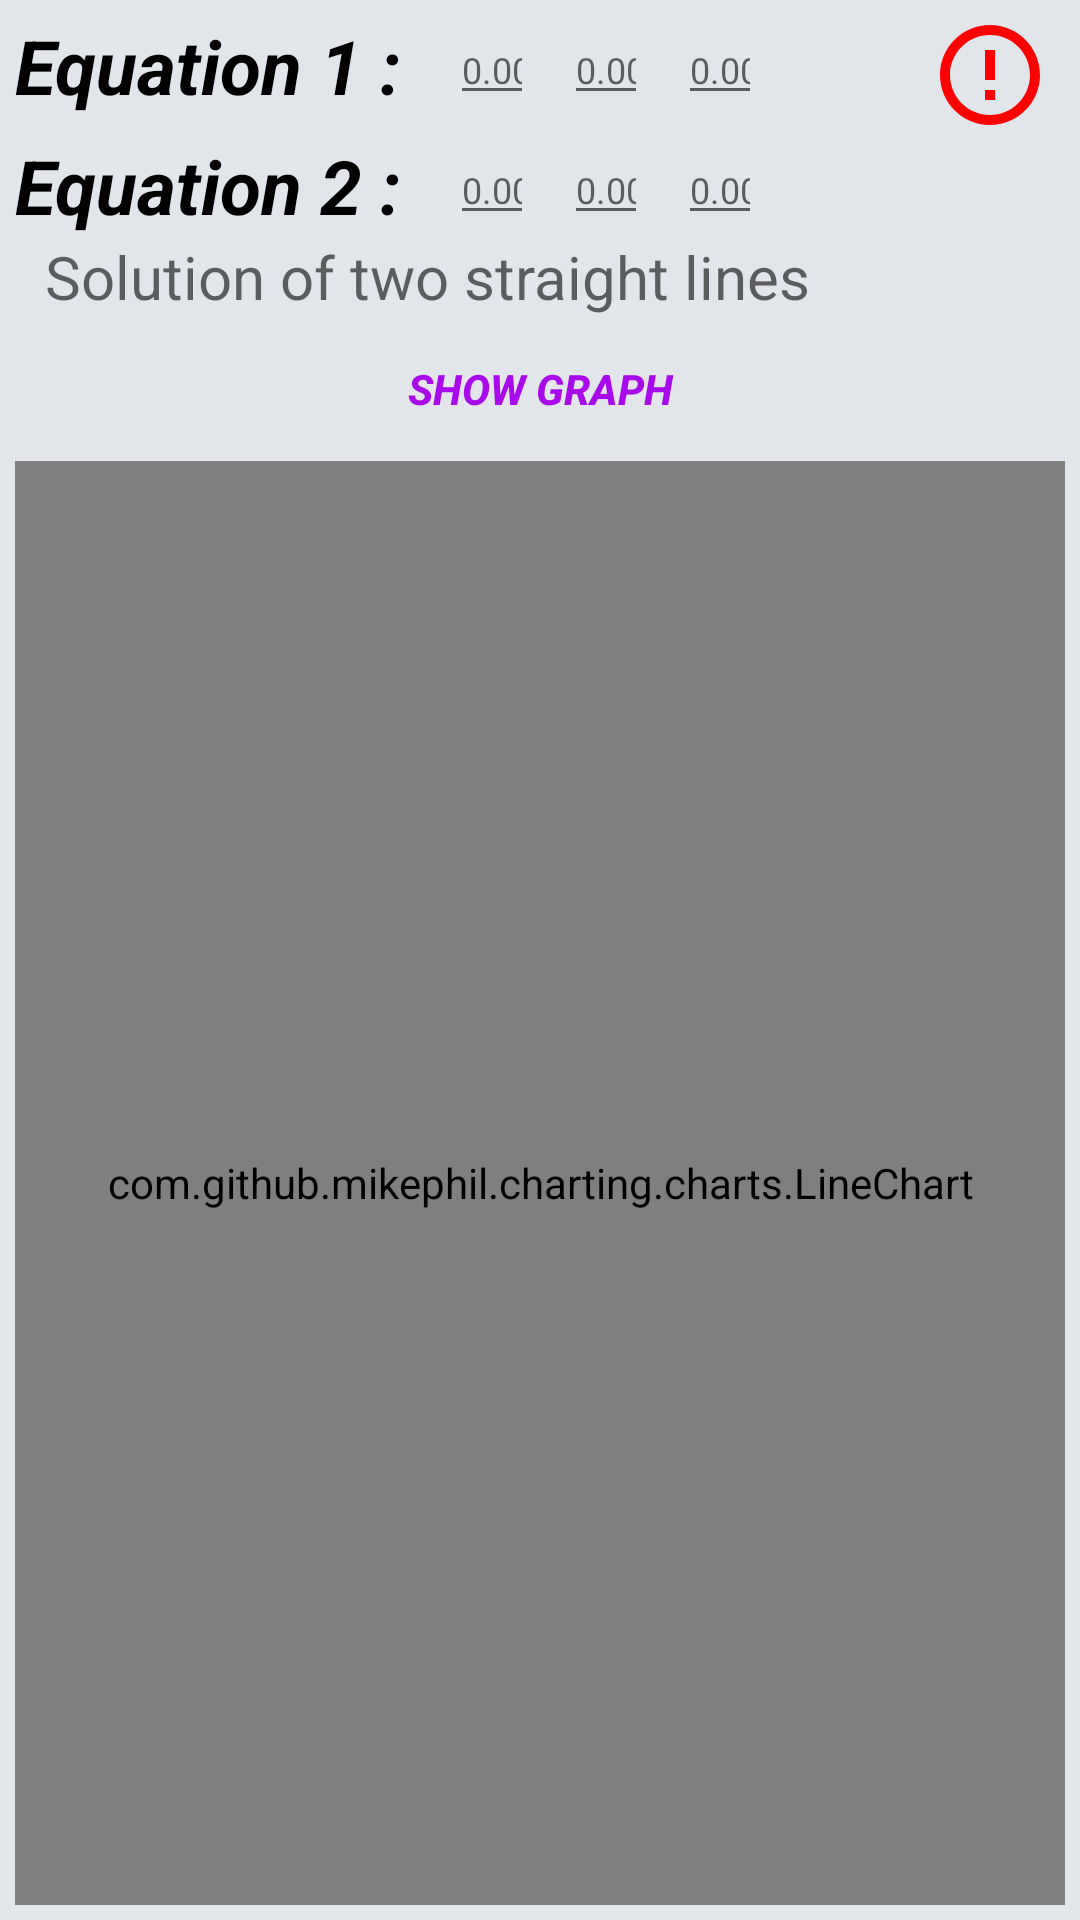

Here is an Android app screen rendered from its layout file. Give the layout XML and the strings, colors and styles it references.
<!-- AndroidManifest.xml: application theme AppTheme -->
<!-- res/layout/equationgraph_fragment.xml -->
<?xml version="1.0" encoding="utf-8"?>
<LinearLayout xmlns:android="http://schemas.android.com/apk/res/android"
    android:layout_width="match_parent"
    android:layout_height="match_parent"
    android:padding="5dp"
    android:background="#EAE0E3E8"
    android:orientation="vertical">

    <RelativeLayout
        android:layout_width="match_parent"
        android:layout_height="wrap_content"
        >
        <TextView
            android:id="@+id/t_ve"
            android:layout_width="wrap_content"
            android:layout_height="wrap_content"
            android:gravity="center_vertical"
            android:text="Equation 1 : "
            android:textColor="#000000"
            android:textAppearance="@style/TextAppearance.AppCompat.Body1"
            android:textSize="25sp"
            android:textStyle="italic|bold" />
        <EditText
            android:id="@+id/x1"
            android:layout_width="wrap_content"
            android:layout_height="wrap_content"
            android:layout_marginLeft="10dp"
            android:ems="2"
            android:hint="0.00"
            android:layout_toRightOf="@+id/t_ve"
            android:inputType="numberSigned"
            android:textSize="12sp" />

        <EditText
            android:id="@+id/y1"
            android:layout_width="wrap_content"
            android:layout_height="wrap_content"
            android:layout_marginLeft="10dp"
            android:layout_toRightOf="@+id/x1"
            android:ems="2"
            android:hint="0.00"
            android:inputType="numberSigned"
            android:textSize="12sp" />

        <EditText
            android:id="@+id/c1"
            android:layout_width="wrap_content"
            android:layout_height="wrap_content"
            android:layout_marginLeft="10dp"
            android:layout_toRightOf="@+id/y1"
            android:ems="2"
            android:hint="0.00"
            android:inputType="numberSigned"
            android:textSize="12sp" />

        <ImageView
            android:id="@+id/infoimf"
            android:layout_width="40dp"
            android:layout_height="40dp"
            android:layout_alignParentEnd="true"
            android:src="@drawable/ic_info"
            android:layout_marginRight="5dp"/>


    </RelativeLayout>

    <RelativeLayout
        android:layout_width="match_parent"
        android:layout_height="wrap_content"
        >

        <TextView
            android:id="@+id/tve"
            android:layout_width="wrap_content"
            android:layout_height="wrap_content"
            android:gravity="center_vertical"
            android:text="Equation 2 : "
            android:textColor="#000000"
            android:textAppearance="@style/TextAppearance.AppCompat.Body1"
            android:textSize="25sp"
            android:textStyle="italic|bold" />
        <EditText
            android:id="@+id/x2"
            android:layout_width="wrap_content"
            android:layout_height="wrap_content"
            android:layout_marginLeft="10dp"
            android:layout_toRightOf="@+id/tve"
            android:ems="2"
            android:hint="0.00"
            android:inputType="numberSigned"
            android:textSize="12sp" />

        <EditText
            android:id="@+id/y2"
            android:layout_width="wrap_content"
            android:layout_height="wrap_content"
            android:layout_marginLeft="10dp"
            android:layout_toRightOf="@+id/x2"
            android:ems="2"
            android:inputType="numberSigned"
            android:hint="0.00"
            android:textSize="12sp" />

        <EditText
            android:id="@+id/c2"
            android:layout_width="wrap_content"
            android:layout_height="wrap_content"
            android:layout_marginLeft="10dp"
            android:layout_toRightOf="@+id/y2"
            android:ems="2"
            android:hint="0.00"
            android:inputType="numberSigned"
            android:textSize="12sp" />

    </RelativeLayout>

    <TextView
        android:layout_width="match_parent"
        android:layout_height="wrap_content"
        android:id="@+id/tv"
        android:textSize="20sp"
        android:hint="  Solution of two straight lines"/>

    <Button
        android:id="@+id/but"
        android:layout_width="match_parent"
        android:layout_height="wrap_content"
        android:background="@null"
        android:text="Show Graph"
        android:textColor="#A80AEC"
        android:textStyle="italic|bold" />



    <com.github.mikephil.charting.charts.LineChart
        android:id="@+id/equlinechart"
        android:layout_width="match_parent"
        android:layout_height="match_parent"/>

</LinearLayout>
<!-- resources referenced by this layout -->
<resources>
  <!-- drawable ic_info (drawable) -->
  <vector android:height="24dp" android:tint="#ff0000"
      android:viewportHeight="24.0" android:viewportWidth="24.0"
      android:width="24dp" xmlns:android="http://schemas.android.com/apk/res/android">
      <path android:fillColor="#FF000000" android:pathData="M11,15h2v2h-2zM11,7h2v6h-2zM11.99,2C6.47,2 2,6.48 2,12s4.47,10 9.99,10C17.52,22 22,17.52 22,12S17.52,2 11.99,2zM12,20c-4.42,0 -8,-3.58 -8,-8s3.58,-8 8,-8 8,3.58 8,8 -3.58,8 -8,8z"/>
  </vector>
  <style name="AppTheme" parent="Theme.AppCompat.Light.DarkActionBar">
          
          <item name="colorPrimary">@color/colorPrimary</item>
          <item name="colorPrimaryDark">@color/colorPrimaryDark</item>
          <item name="colorAccent">@color/colorAccent</item>
      </style>
  <!-- not gathered from this repository: default colours our renderer supplied (Android Studio template values) -->
  <color name="colorPrimary">#FF6200EE</color>
  <color name="colorPrimaryDark">#FF3700B3</color>
  <color name="colorAccent">#FF03DAC5</color>
</resources>
